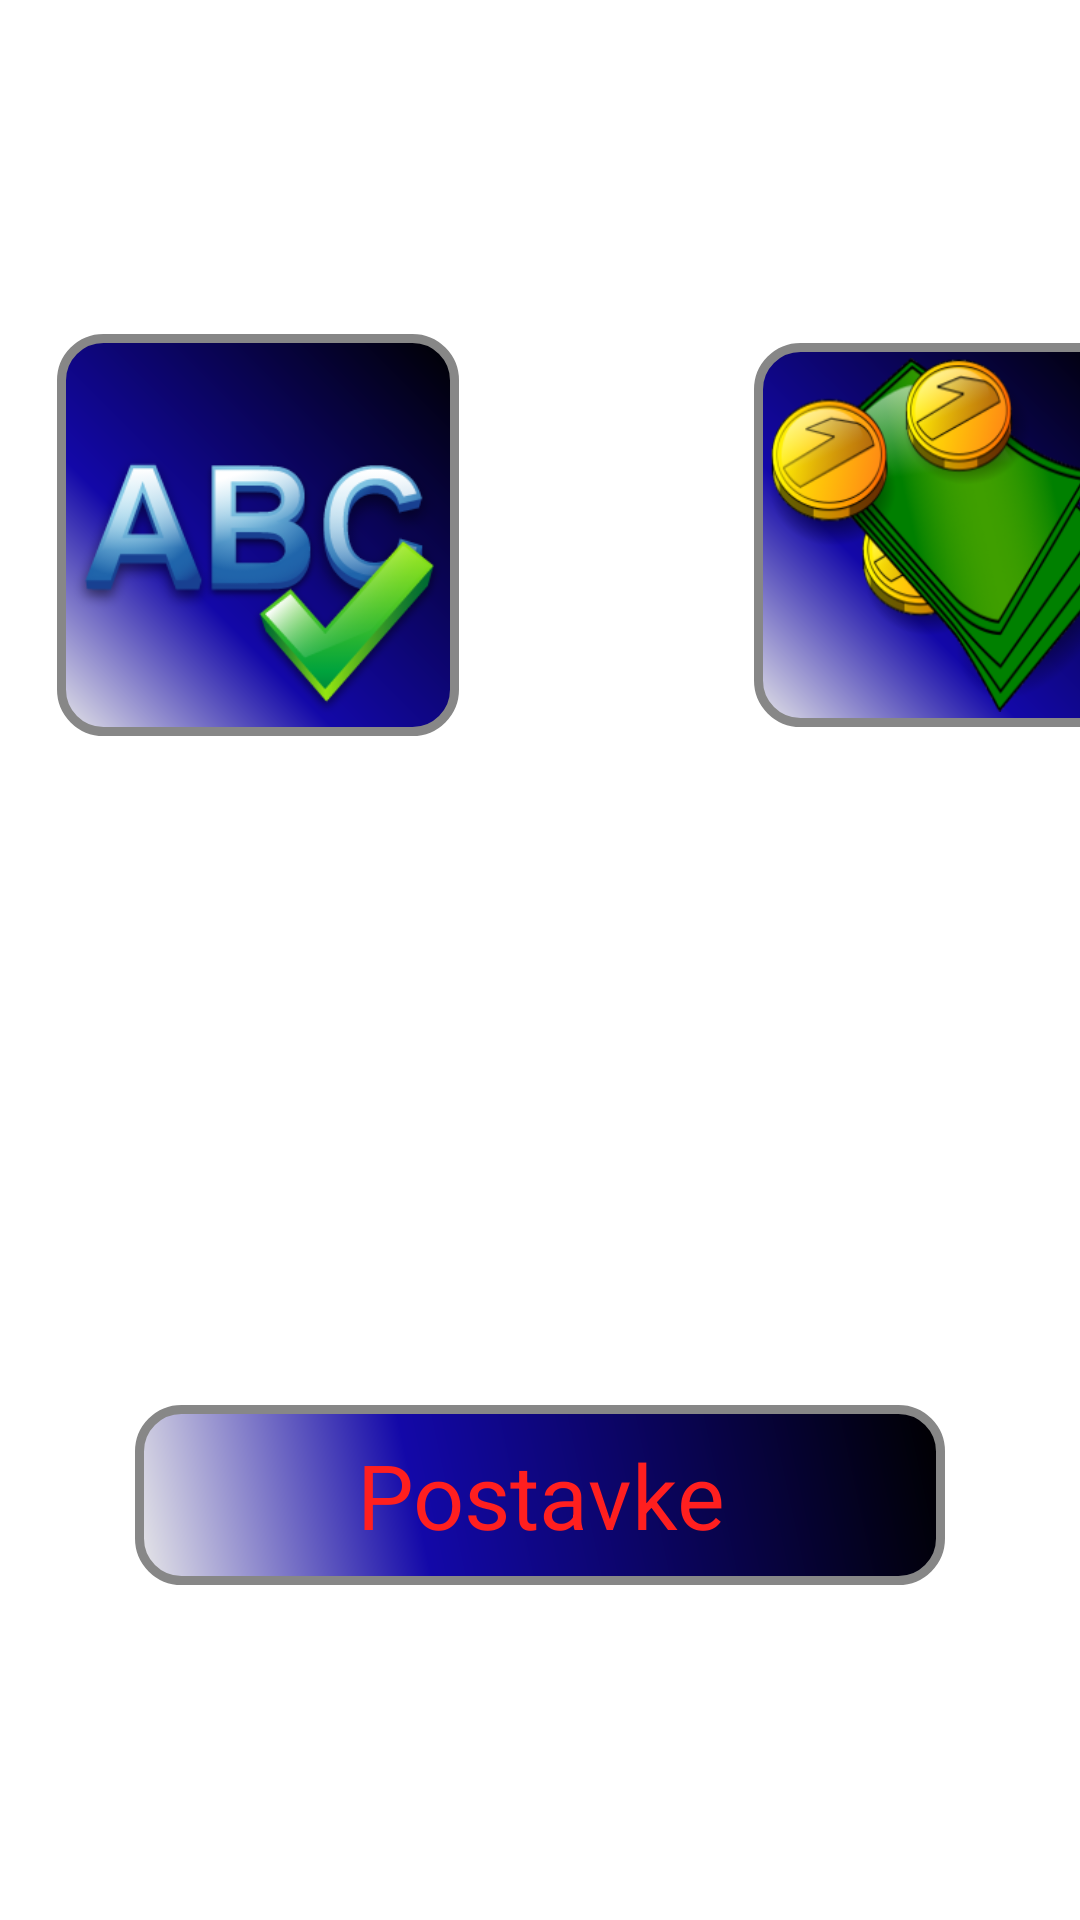

Android layout source for this screen:
<!-- AndroidManifest.xml: application theme android:Theme.Light.NoTitleBar.Fullscreen -->
<!-- res/layout/activity_main_menu.xml -->
<?xml version="1.0" encoding="utf-8"?>
<TableLayout xmlns:android="http://schemas.android.com/apk/res/android"
    xmlns:app="http://schemas.android.com/apk/res-auto"
    xmlns:tools="http://schemas.android.com/tools"
    android:layout_width="match_parent"
    android:layout_height="match_parent"
    android:orientation="vertical"
    tools:context="lumen.zpr.fer.hr.lumen.menus.MainMenuActivity">

    <TableRow
        android:layout_width="match_parent"
        android:layout_height="match_parent"
        tools:layout_height="match_parent"
        tools:layout_weight="1">

    </TableRow>

    <TableRow
        android:layout_width="match_parent"
        android:layout_height="wrap_content"
        android:layout_weight="1"
        android:gravity="center">

        <ImageButton
            android:id="@+id/pokreniIgru"
            android:src="@drawable/spelling"
            android:layout_width="183dp"
            android:layout_height="134dp"
            android:layout_gravity="center"
            android:background="@drawable/buttonshape"
            android:padding="5dp"
            android:shadowColor="#1C07A8"
            android:shadowDx="0"
            android:shadowDy="0"
            android:shadowRadius="5"
            android:scaleType="fitCenter"
            android:adjustViewBounds="true" />

        <ImageButton
            android:id="@+id/pokreniDruguIgru"
            android:src="@drawable/money"
            android:layout_width="188dp"
            android:layout_height="128dp"
            android:layout_gravity="center"
            android:background="@drawable/buttonshape"
            android:padding="5dp"
            android:shadowColor="#1C07A8"
            android:shadowDx="0"
            android:shadowDy="0"
            android:shadowRadius="5"
            android:scaleType="fitCenter"
            android:adjustViewBounds="true" />
    </TableRow>

    <TableRow
        android:layout_width="match_parent"
        android:layout_height="wrap_content"
        android:layout_weight="1"
        android:gravity="center">

        <Button
            android:id="@+id/Postavke"
            android:layout_width="match_parent"
            android:layout_height="wrap_content"
            android:background="@drawable/buttonshape"
            android:text="Postavke"
            android:textColor="#FF1F1F"
            android:textSize="30sp" />

    </TableRow>


</TableLayout>
<!-- resources referenced by this layout -->
<resources>
  <!-- drawable buttonshape (drawable) -->
  <?xml version="1.0" encoding="utf-8"?>
  <shape xmlns:android="http://schemas.android.com/apk/res/android"
      android:shape="rectangle">
      <corners android:radius="14dp" />
      <gradient
          android:angle="45"
          android:centerColor="#1308A8"
          android:centerX="35%"
          android:endColor="#000000"
          android:startColor="#E8E8E8"
          android:type="linear" />
      <padding
          android:bottom="0dp"
          android:left="0dp"
          android:right="0dp"
          android:top="0dp" />
      <size
          android:width="270dp"
          android:height="60dp" />
      <stroke
          android:width="3dp"
          android:color="#878787" />
  </shape>
  <!-- drawable money: png bitmap (drawable, 49329 bytes) -->
  <!-- drawable spelling: jpg bitmap (drawable, 33131 bytes) -->
</resources>
